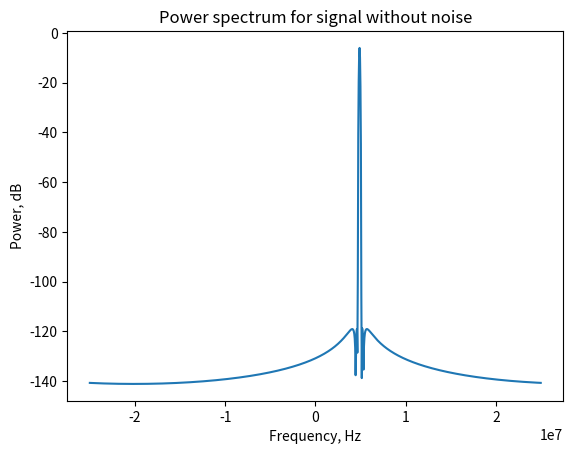
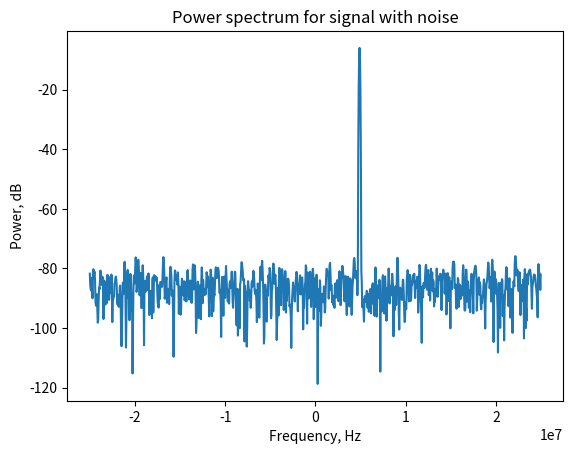
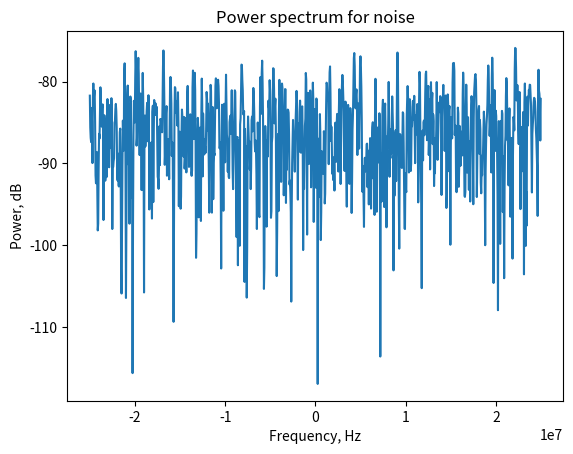

Write the Python code that produced these figures, in order.
import numpy as np
import matplotlib.pyplot as plt
import scipy

# Defining Parameters
Fs = 50e6
Ts = 1/Fs

NFFT = 1024
NSAMP = NFFT
SNR = 60

F = 4.88e6
Amp = 0.5  # pwr = 20*log10(0.5) = -6.0206 dB

Win = scipy.signal.windows.nuttall(NFFT, sym=False)
WIN_CPG = -20*np.log10(np.sum(Win)/NFFT)  # Window Coherent Power Gain

t = np.arange(0, NSAMP) * Ts

fVals = Fs * np.arange(-NFFT/2, NFFT/2) / NFFT

# Creating Signal, Adding Noise, Calc Reference Signal and Noise Power
sig = Amp * np.exp(2*np.pi*1j*F*t)

measured_pwr_sig = 10*np.log10(np.mean(np.abs(sig)**2))
print("Measured signal power: {:.2f} dB".format(measured_pwr_sig))

noise = np.random.normal(0, np.sqrt(10**(-SNR/10)), sig.shape) + 1j * np.random.normal(0, np.sqrt(10**(-SNR/10)), sig.shape)

sig_w_noise = sig + noise

measured_pwr_noise = 10*np.log10(np.mean(np.abs(noise)**2))
print("Measured noise power: {:.2f} dB".format(measured_pwr_noise))

# Spectrum Analysis
fft_sig = np.fft.fftshift(np.fft.fft(sig[:NFFT] * Win, NFFT))
fft_sig_pwr_dB = 10*np.log10(np.abs(fft_sig/NFFT)**2)
fft_sig_pwr_dB += WIN_CPG

plt.figure()
plt.plot(fVals, fft_sig_pwr_dB)
plt.title("Power spectrum for signal without noise")
plt.ylabel("Power, dB")
plt.xlabel("Frequency, Hz")

fft_sig_w_noise = np.fft.fftshift(np.fft.fft(sig_w_noise[:NFFT] * Win, NFFT))
fft_sig_w_noise_pwr_dB = 10*np.log10(np.abs(fft_sig_w_noise/NFFT)**2)
fft_sig_w_noise_pwr_dB += WIN_CPG

plt.figure()
plt.plot(fVals, fft_sig_w_noise_pwr_dB)
plt.title("Power spectrum for signal with noise")
plt.ylabel("Power, dB")
plt.xlabel("Frequency, Hz")

fft_noise = np.fft.fftshift(np.fft.fft(noise[:NFFT] * Win, NFFT))
fft_noise_pwr_dB = 10*np.log10(np.abs(fft_noise/NFFT)**2)
fft_noise_pwr_dB += WIN_CPG

plt.figure()
plt.plot(fVals, fft_noise_pwr_dB)
plt.title("Power spectrum for noise")
plt.ylabel("Power, dB")
plt.xlabel("Frequency, Hz")

measured_pwr_noise_from_spectrum = 10*np.log10(np.sum(np.abs(fft_noise/NFFT)**2))
print("Measured noise power from spectrum: {:.2f} dB".format(measured_pwr_noise_from_spectrum))

plt.show()
